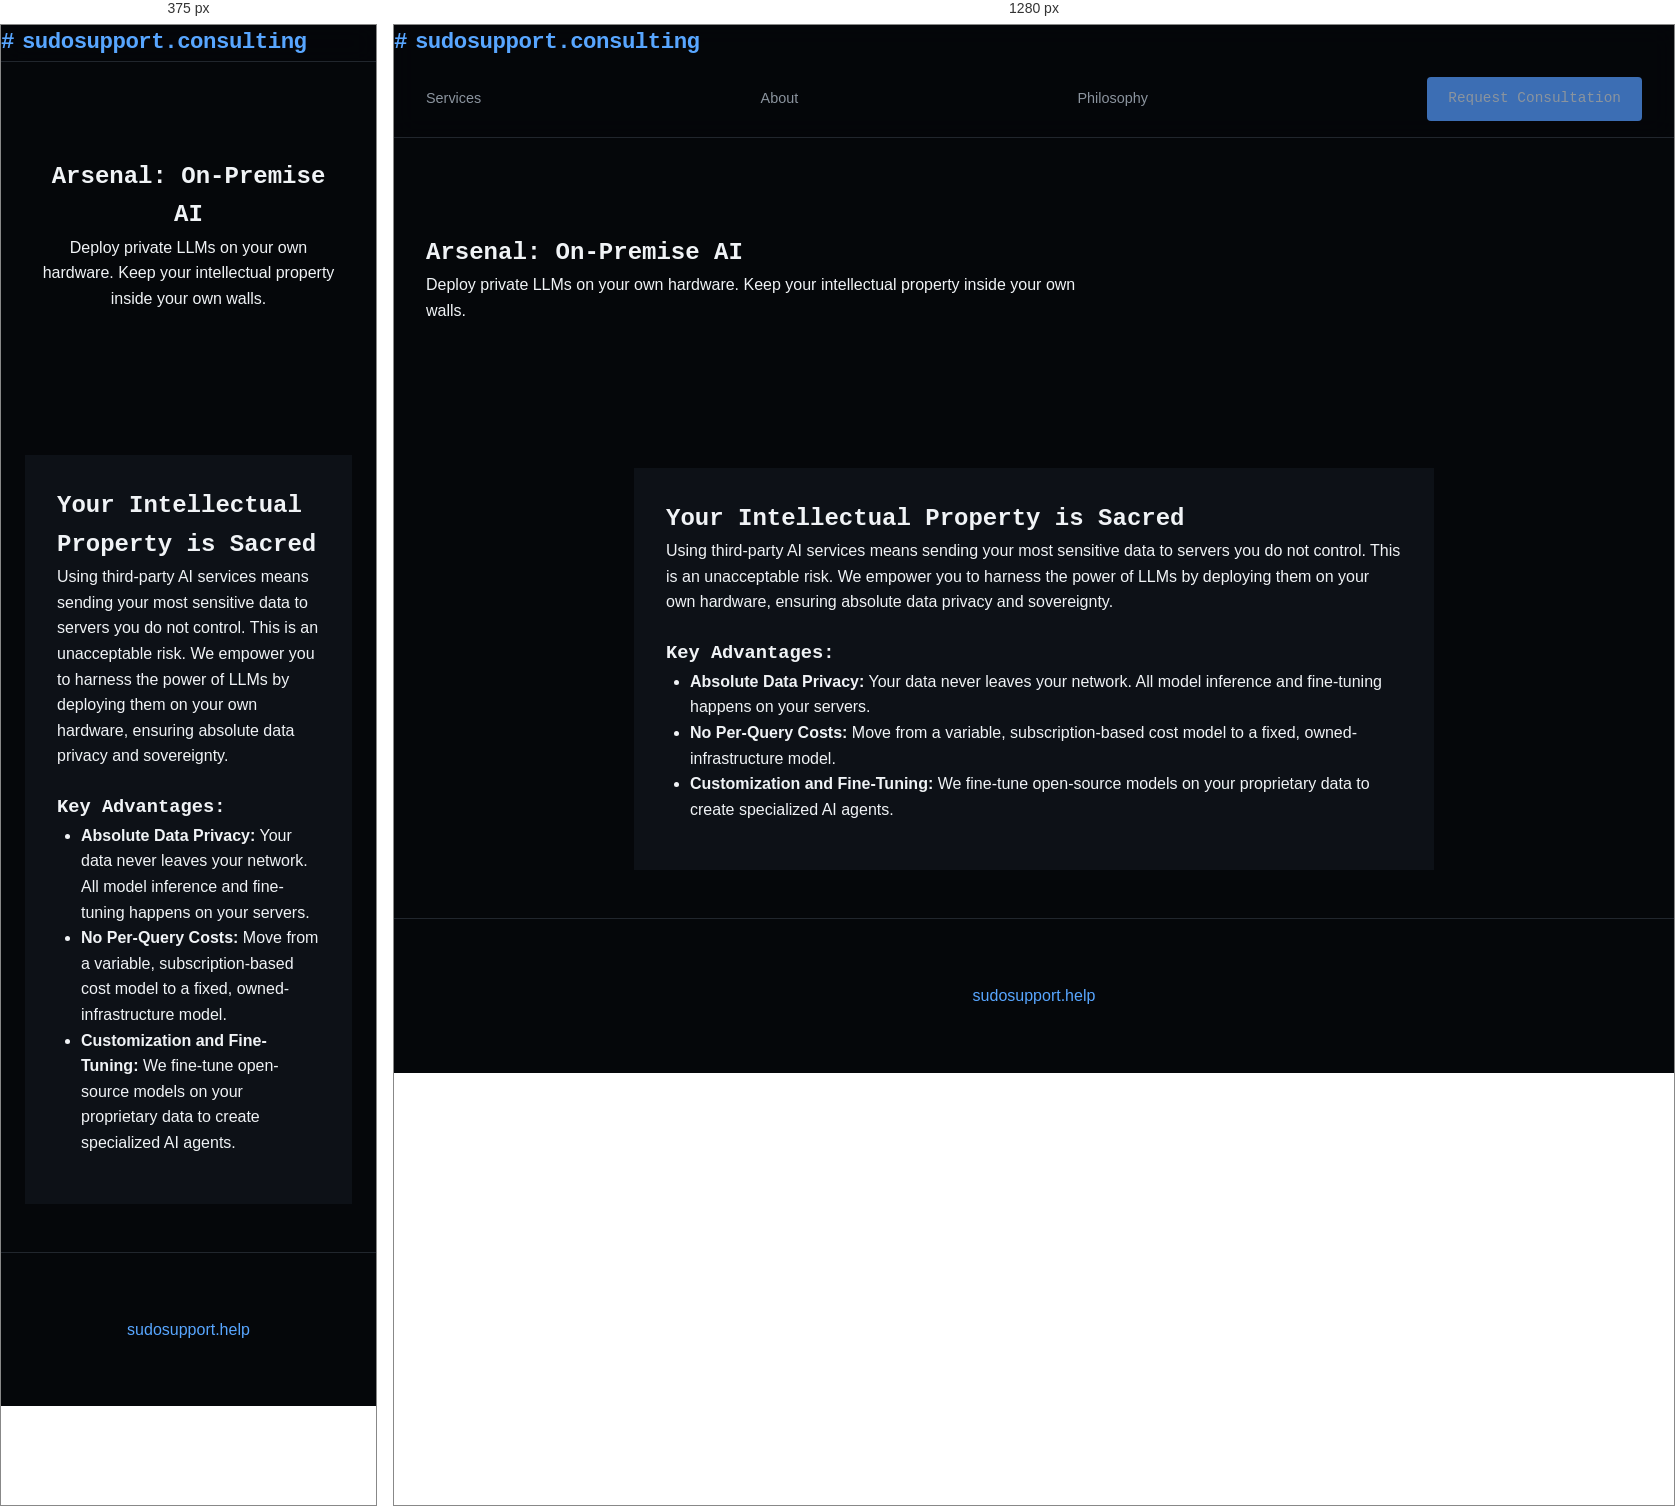
Rendered at 375 px and 1280 px, left to right.

<!-- file: On-Premise-AI.html -->
<!DOCTYPE html>
<html lang="en">
<head>
    <meta charset="UTF-8">
    <meta name="viewport" content="width=device-width, initial-scale=1.0">
    <title>On-Premise AI - SudoSupport Consulting</title>
    <link rel="stylesheet" href="/styles.css">
</head>
<body>
    <header class="site-header">
        <div class="container">
            <a href="/" class="logo"><span>#</span>sudosupport.consulting</a>
            <nav class="nav-links">
                <a href="/services.html">Services</a>
                <a href="/about.html">About</a>
                <a href="/philosophy.html">Philosophy</a>
                <a href="/consultation.html" class="btn btn-primary">Request Consultation</a>
            </nav>
        </div>
    </header>

    <main>
        <section class="hero">
            <div class="container">
                <h1>Arsenal: On-Premise AI</h1>
                <p class="subtitle">Deploy private LLMs on your own hardware. Keep your intellectual property inside your own walls.</p>
            </div>
        </section>

        <section class="container" style="padding: 3rem 1.5rem;">
            <div class="page-content" style="max-width: 800px; margin: 0 auto; background-color: var(--bg-card); padding: 2rem; border-radius: var(--radius); border: 1px solid var(--border-color);">
                <h2>Your Intellectual Property is Sacred</h2>
                <p>Using third-party AI services means sending your most sensitive data to servers you do not control. This is an unacceptable risk. We empower you to harness the power of LLMs by deploying them on your own hardware, ensuring absolute data privacy and sovereignty.</p>

                <h3 style="margin-top: 1.5rem;">Key Advantages:</h3>
                <ul style="padding-left: 1.5rem; margin-bottom: 1rem;">
                    <li><strong>Absolute Data Privacy:</strong> Your data never leaves your network. All model inference and fine-tuning happens on your servers.</li>
                    <li><strong>No Per-Query Costs:</strong> Move from a variable, subscription-based cost model to a fixed, owned-infrastructure model.</li>
                    <li><strong>Customization and Fine-Tuning:</strong> We fine-tune open-source models on your proprietary data to create specialized AI agents.</li>
                </ul>
            </div>
        </section>
    </main>

    <footer class="site-footer" style="text-align: center; padding: 4rem 0;">
        <div class="container">
            <p><a href="https://sudosupport.help">sudosupport.help</a></p>
        </div>
    </footer>
</body>
</html>


/* @media block from styles.css */
@media (max-width: 1000px) {
    .hero { grid-template-columns: 1fr; text-align: center; }
    .hero-content p { margin: 0 auto 3rem; }
    .hero-stats { justify-content: center; }
    .steps { flex-direction: column; gap: 3rem; }
    .nav-links { display: none; }
}